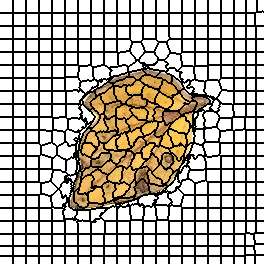

Values plotted in this chart, from the file beside it:
0, 0, 0, 0, 0, 0, 0, 0, 0, 0, 0, 0, 0, 1, 1, 1, 1, 1, 1, 1, 1, 1, 1, 1
0, 0, 0, 0, 0, 0, 0, 0, 0, 0, 0, 0, 0, 1, 1, 1, 1, 1, 1, 1, 1, 1, 1, 1
0, 0, 0, 0, 0, 0, 0, 0, 0, 0, 0, 0, 0, 1, 1, 1, 1, 1, 1, 1, 1, 1, 1, 1
0, 0, 0, 0, 0, 0, 0, 0, 0, 0, 0, 0, 0, 1, 1, 1, 1, 1, 1, 1, 1, 1, 1, 1
0, 0, 0, 0, 0, 0, 0, 0, 0, 0, 0, 0, 0, 1, 1, 1, 1, 1, 1, 1, 1, 1, 1, 1
0, 0, 0, 0, 0, 0, 0, 0, 0, 0, 0, 0, 0, 1, 1, 1, 1, 1, 1, 1, 1, 1, 1, 1
0, 0, 0, 0, 0, 0, 0, 0, 0, 0, 0, 0, 0, 1, 1, 1, 1, 1, 1, 1, 1, 1, 1, 1
0, 0, 0, 0, 0, 0, 0, 0, 0, 0, 0, 0, 0, 1, 1, 1, 1, 1, 1, 1, 1, 1, 1, 1
0, 0, 0, 0, 0, 0, 0, 0, 0, 0, 0, 0, 0, 1, 1, 1, 1, 1, 1, 1, 1, 1, 1, 1
0, 0, 0, 0, 0, 0, 0, 0, 0, 0, 0, 0, 0, 1, 1, 1, 1, 1, 1, 1, 1, 1, 1, 1
0, 0, 0, 0, 0, 0, 0, 0, 0, 0, 0, 0, 0, 1, 1, 1, 1, 1, 1, 1, 1, 1, 1, 1
0, 0, 0, 0, 0, 0, 0, 0, 0, 0, 0, 0, 0, 1, 1, 1, 1, 1, 1, 1, 1, 1, 1, 1
0, 0, 0, 0, 0, 0, 0, 0, 0, 0, 0, 0, 0, 1, 1, 1, 1, 1, 1, 1, 1, 1, 1, 1
22, 22, 22, 22, 22, 22, 22, 22, 22, 22, 22, 22, 22, 23, 23, 23, 23, 23, 23, 23, 23, 23, 23, 23
22, 22, 22, 22, 22, 22, 22, 22, 22, 22, 22, 22, 22, 23, 23, 23, 23, 23, 23, 23, 23, 23, 23, 23
22, 22, 22, 22, 22, 22, 22, 22, 22, 22, 22, 22, 22, 23, 23, 23, 23, 23, 23, 23, 23, 23, 23, 23
22, 22, 22, 22, 22, 22, 22, 22, 22, 22, 22, 22, 22, 23, 23, 23, 23, 23, 23, 23, 23, 23, 23, 23
22, 22, 22, 22, 22, 22, 22, 22, 22, 22, 22, 22, 22, 23, 23, 23, 23, 23, 23, 23, 23, 23, 23, 23
22, 22, 22, 22, 22, 22, 22, 22, 22, 22, 22, 22, 22, 23, 23, 23, 23, 23, 23, 23, 23, 23, 23, 23
22, 22, 22, 22, 22, 22, 22, 22, 22, 22, 22, 22, 22, 23, 23, 23, 23, 23, 23, 23, 23, 23, 23, 23
22, 22, 22, 22, 22, 22, 22, 22, 22, 22, 22, 22, 22, 23, 23, 23, 23, 23, 23, 23, 23, 23, 23, 23
22, 22, 22, 22, 22, 22, 22, 22, 22, 22, 22, 22, 22, 23, 23, 23, 23, 23, 23, 23, 23, 23, 23, 23
22, 22, 22, 22, 22, 22, 22, 22, 22, 22, 22, 22, 22, 23, 23, 23, 23, 23, 23, 23, 23, 23, 23, 23
22, 22, 22, 22, 22, 22, 22, 22, 22, 22, 22, 22, 22, 23, 23, 23, 23, 23, 23, 23, 23, 23, 23, 23
22, 22, 22, 22, 22, 22, 22, 22, 22, 22, 22, 22, 22, 23, 23, 23, 23, 23, 23, 23, 23, 23, 23, 23
22, 22, 22, 22, 22, 22, 22, 22, 22, 22, 22, 22, 22, 23, 23, 23, 23, 23, 23, 23, 23, 23, 23, 23
42, 42, 42, 42, 42, 42, 42, 42, 42, 42, 42, 42, 42, 43, 43, 43, 43, 43, 43, 43, 43, 43, 43, 43
42, 42, 42, 42, 42, 42, 42, 42, 42, 42, 42, 42, 42, 43, 43, 43, 43, 43, 43, 43, 43, 43, 43, 43
42, 42, 42, 42, 42, 42, 42, 42, 42, 42, 42, 42, 42, 43, 43, 43, 43, 43, 43, 43, 43, 43, 43, 43
42, 42, 42, 42, 42, 42, 42, 42, 42, 42, 42, 42, 42, 43, 43, 43, 43, 43, 43, 43, 43, 43, 43, 43
42, 42, 42, 42, 42, 42, 42, 42, 42, 42, 42, 42, 42, 43, 43, 43, 43, 43, 43, 43, 43, 43, 43, 43
42, 42, 42, 42, 42, 42, 42, 42, 42, 42, 42, 42, 42, 43, 43, 43, 43, 43, 43, 43, 43, 43, 43, 43
42, 42, 42, 42, 42, 42, 42, 42, 42, 42, 42, 42, 42, 43, 43, 43, 43, 43, 43, 43, 43, 43, 43, 43
42, 42, 42, 42, 42, 42, 42, 42, 42, 42, 42, 42, 42, 43, 43, 43, 43, 43, 43, 43, 43, 43, 43, 43
42, 42, 42, 42, 42, 42, 42, 42, 42, 42, 42, 42, 42, 43, 43, 43, 43, 43, 43, 43, 43, 43, 43, 43
42, 42, 42, 42, 42, 42, 42, 42, 42, 42, 42, 42, 42, 43, 43, 43, 43, 43, 43, 43, 43, 43, 43, 43
42, 42, 42, 42, 42, 42, 42, 42, 42, 42, 42, 42, 42, 43, 43, 43, 43, 43, 43, 43, 43, 43, 43, 43
42, 42, 42, 42, 42, 42, 42, 42, 42, 42, 42, 42, 42, 43, 43, 43, 43, 43, 43, 43, 43, 43, 43, 43
42, 42, 42, 42, 42, 42, 42, 42, 42, 42, 42, 42, 42, 43, 43, 43, 43, 43, 43, 43, 43, 43, 43, 43
63, 63, 63, 63, 63, 63, 63, 63, 63, 63, 63, 63, 63, 64, 64, 64, 64, 64, 64, 64, 64, 64, 64, 64
63, 63, 63, 63, 63, 63, 63, 63, 63, 63, 63, 63, 63, 64, 64, 64, 64, 64, 64, 64, 64, 64, 64, 64
63, 63, 63, 63, 63, 63, 63, 63, 63, 63, 63, 63, 63, 64, 64, 64, 64, 64, 64, 64, 64, 64, 64, 64
63, 63, 63, 63, 63, 63, 63, 63, 63, 63, 63, 63, 63, 64, 64, 64, 64, 64, 64, 64, 64, 64, 64, 64
63, 63, 63, 63, 63, 63, 63, 63, 63, 63, 63, 63, 63, 64, 64, 64, 64, 64, 64, 64, 64, 64, 64, 64
63, 63, 63, 63, 63, 63, 63, 63, 63, 63, 63, 63, 63, 64, 64, 64, 64, 64, 64, 64, 64, 64, 64, 64
63, 63, 63, 63, 63, 63, 63, 63, 63, 63, 63, 63, 63, 64, 64, 64, 64, 64, 64, 64, 64, 64, 64, 64
63, 63, 63, 63, 63, 63, 63, 63, 63, 63, 63, 63, 63, 64, 64, 64, 64, 64, 64, 64, 64, 64, 64, 64
63, 63, 63, 63, 63, 63, 63, 63, 63, 63, 63, 63, 63, 64, 64, 64, 64, 64, 64, 64, 64, 64, 64, 64
63, 63, 63, 63, 63, 63, 63, 63, 63, 63, 63, 63, 63, 64, 64, 64, 64, 64, 64, 64, 64, 64, 64, 64
63, 63, 63, 63, 63, 63, 63, 63, 63, 63, 63, 63, 63, 64, 64, 64, 64, 64, 64, 64, 64, 64, 64, 64
63, 63, 63, 63, 63, 63, 63, 63, 63, 63, 63, 63, 63, 64, 64, 64, 64, 64, 64, 64, 64, 64, 64, 64
63, 63, 63, 63, 63, 63, 63, 63, 63, 63, 63, 63, 63, 64, 64, 64, 64, 64, 64, 64, 64, 64, 64, 64
85, 85, 85, 85, 85, 85, 85, 85, 85, 85, 85, 85, 85, 86, 86, 86, 86, 86, 86, 86, 86, 86, 86, 86
85, 85, 85, 85, 85, 85, 85, 85, 85, 85, 85, 85, 85, 86, 86, 86, 86, 86, 86, 86, 86, 86, 86, 86
85, 85, 85, 85, 85, 85, 85, 85, 85, 85, 85, 85, 85, 86, 86, 86, 86, 86, 86, 86, 86, 86, 86, 86
85, 85, 85, 85, 85, 85, 85, 85, 85, 85, 85, 85, 85, 86, 86, 86, 86, 86, 86, 86, 86, 86, 86, 86
85, 85, 85, 85, 85, 85, 85, 85, 85, 85, 85, 85, 85, 86, 86, 86, 86, 86, 86, 86, 86, 86, 86, 86
85, 85, 85, 85, 85, 85, 85, 85, 85, 85, 85, 85, 85, 86, 86, 86, 86, 86, 86, 86, 86, 86, 86, 86
85, 85, 85, 85, 85, 85, 85, 85, 85, 85, 85, 85, 85, 86, 86, 86, 86, 86, 86, 86, 86, 86, 86, 86
85, 85, 85, 85, 85, 85, 85, 85, 85, 85, 85, 85, 85, 86, 86, 86, 86, 86, 86, 86, 86, 86, 86, 86
85, 85, 85, 85, 85, 85, 85, 85, 85, 85, 85, 85, 85, 86, 86, 86, 86, 86, 86, 86, 86, 86, 86, 86
... 203 more rows
